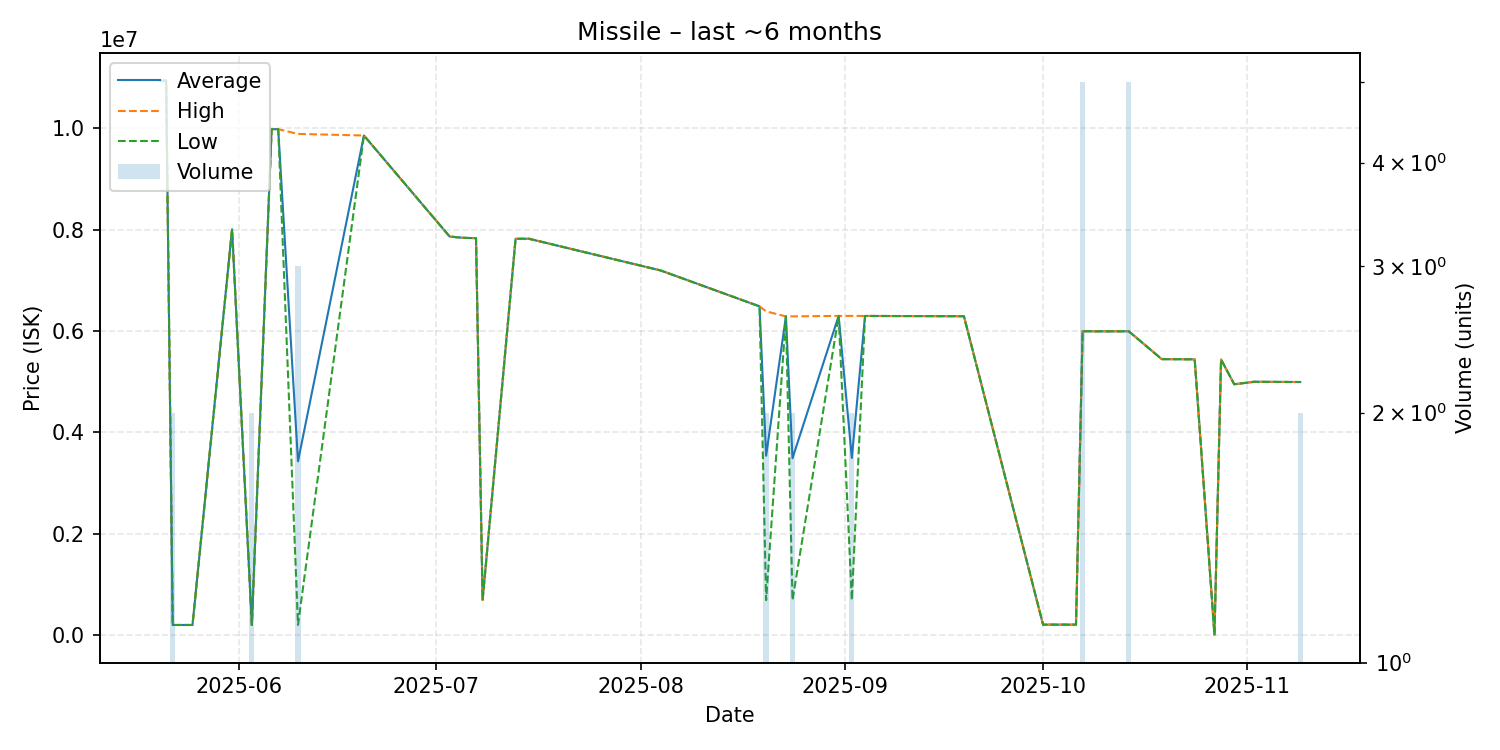

Source data for this figure (header and first rows):
date, average, highest, lowest, order_count, volume
2025-05-20, 10940000, 10940000, 10940000, 1, 1
2025-05-21, 10940000, 10940000, 10940000, 1, 1
2025-05-22, 200250, 200300, 200200, 2, 2
2025-05-25, 200200, 200200, 200200, 1, 1
2025-05-31, 8010000, 8010000, 8010000, 1, 1
2025-06-03, 200200, 200200, 200200, 1, 2
2025-06-06, 9984000, 9984000, 9984000, 1, 1
2025-06-07, 9983000, 9983000, 9983000, 1, 1
2025-06-10, 3430133, 9890000, 200200, 3, 3
2025-06-20, 9859000, 9859000, 9859000, 1, 1
2025-07-03, 7865000, 7865000, 7865000, 1, 1
2025-07-05, 7840000, 7840000, 7840000, 1, 1
2025-07-07, 7833000, 7833000, 7833000, 1, 1
2025-07-08, 690100, 690100, 690100, 1, 1
2025-07-13, 7820000, 7820000, 7820000, 1, 1
2025-07-15, 7822000, 7822000, 7822000, 1, 1
2025-08-04, 7196000, 7196000, 7196000, 1, 1
2025-08-19, 6487000, 6487000, 6487000, 1, 1
2025-08-20, 3539850, 6389000, 690700, 2, 2
2025-08-23, 6289000, 6289000, 6289000, 1, 1
2025-08-24, 3490250, 6290000, 690500, 2, 2
2025-08-31, 6299000, 6299000, 6299000, 1, 1
2025-09-02, 3494750, 6299000, 690500, 2, 2
2025-09-04, 6298000, 6298000, 6298000, 1, 1
2025-09-19, 6293000, 6293000, 6293000, 1, 1
2025-10-01, 207000, 207000, 207000, 1, 1
2025-10-06, 207000, 207000, 207000, 1, 1
2025-10-07, 5997600, 5998500, 5997000, 4, 5
2025-10-09, 5995000, 5995000, 5995000, 1, 1
2025-10-13, 5995000, 5995000, 5995000, 1, 1
2025-10-14, 5996000, 5998500, 5994000, 5, 5
2025-10-19, 5446000, 5446000, 5446000, 1, 1
2025-10-21, 5445000, 5445000, 5445000, 1, 1
2025-10-24, 5442000, 5442000, 5442000, 1, 1
2025-10-27, 5020, 5020, 5020, 1, 1
2025-10-28, 5438000, 5438000, 5438000, 1, 1
2025-10-30, 4950000, 4950000, 4950000, 1, 1
2025-11-02, 4999000, 4999000, 4999000, 1, 1
2025-11-09, 4994500, 4995000, 4994000, 2, 2
